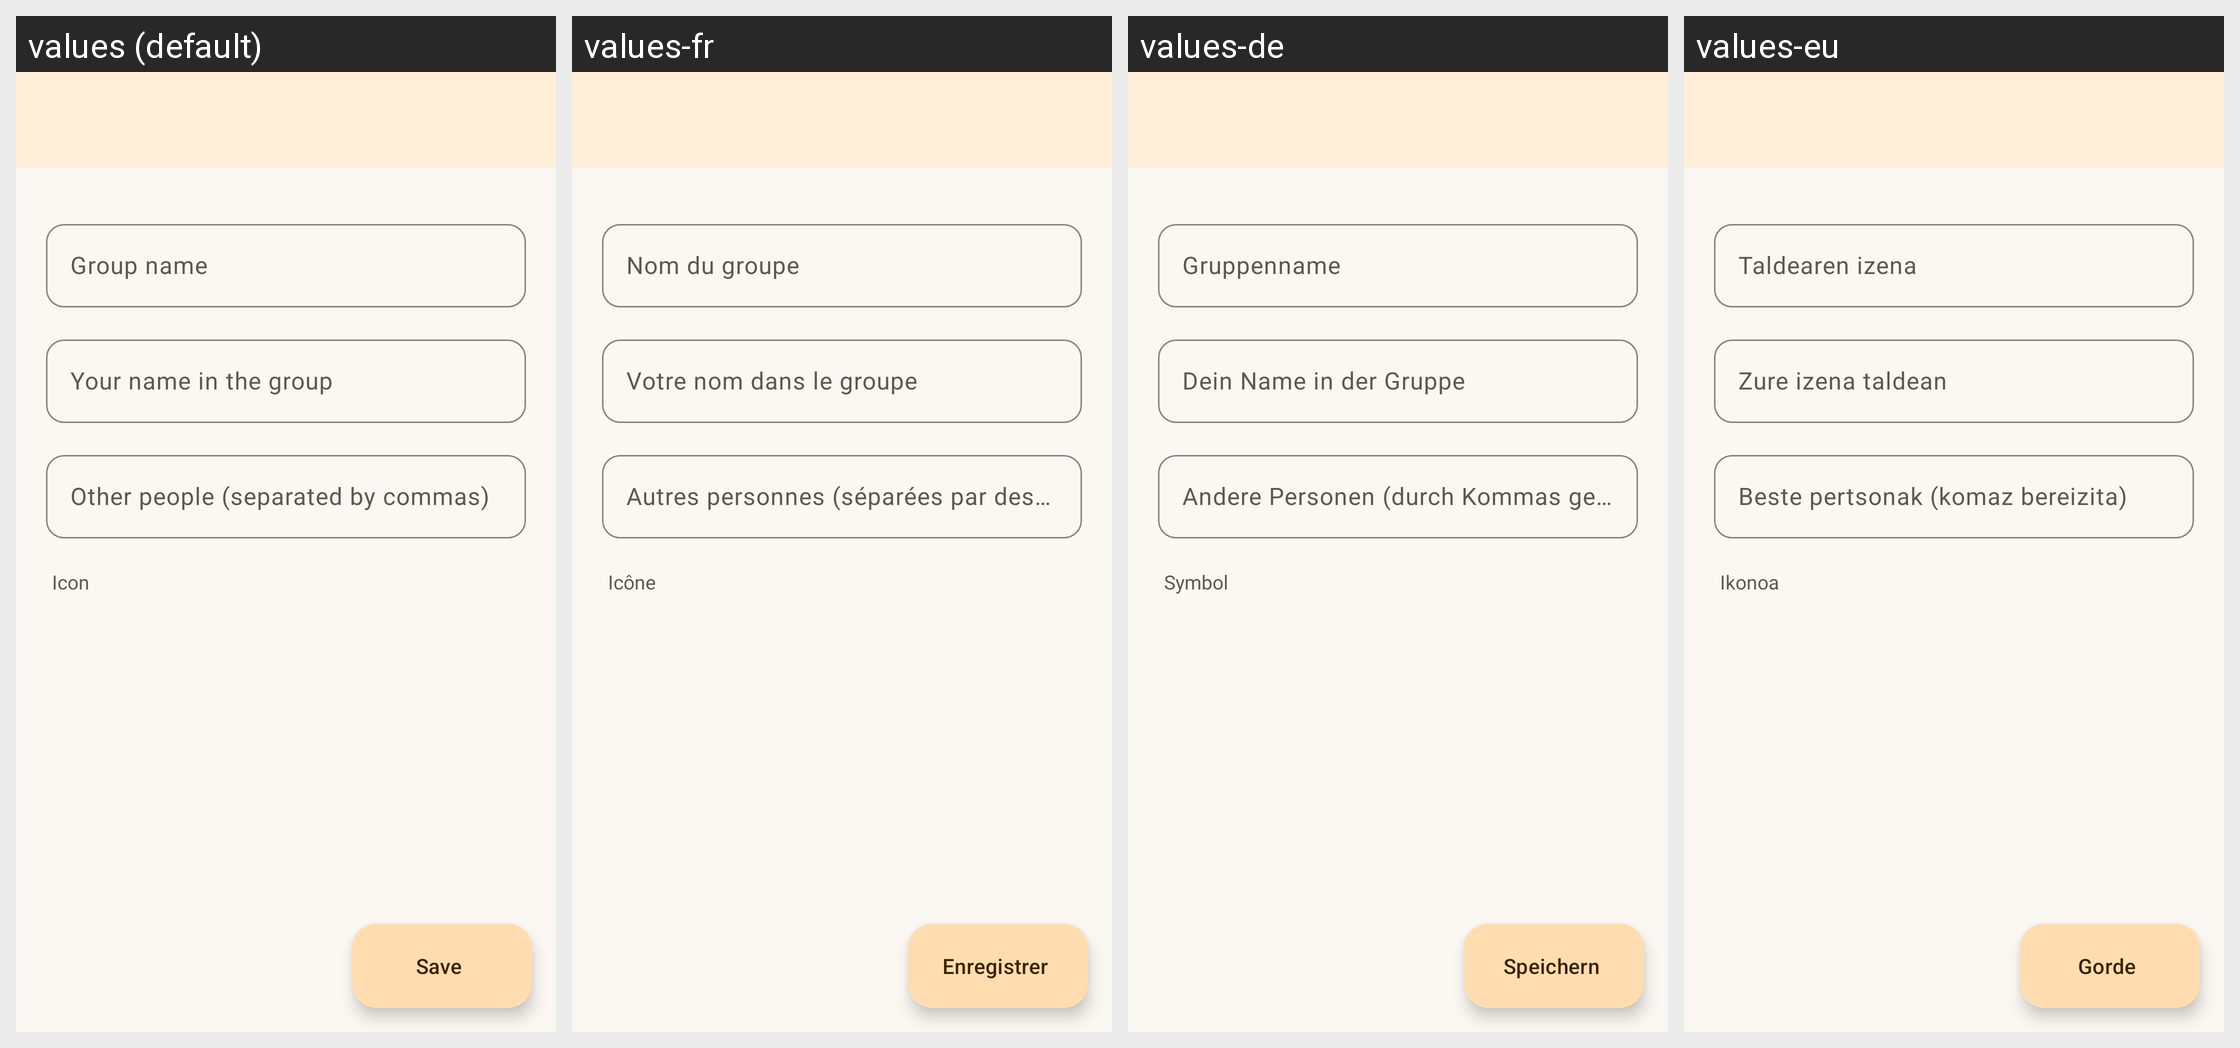

This grid shows one Android layout under several languages. Give, for every string resource on the screen, its name, the default text and each shown locale's text.
Android screen res/layout/activity_group_form.xml rendered under 4 locales, left to right: values (default), values-fr, values-de, values-eu. Device: Nexus 5 (rendered at 1080×1920; each locale shown at half size, 540×960, under a caption strip naming it); theme AppTheme.
Other locales in the repository, not shown: values-ca, values-es, values-gl, values-it, values-pt.
Strings drawn on this screen, with the default value and each locale's value (text and hints the layout hard-codes, and strings that could not be matched under every locale, appear in the picture but are not listed):

group_name
  values: Group name
  values-fr: Nom du groupe
  values-de: Gruppenname
  values-eu: Taldearen izena

group_my_name
  values: Your name in the group
  values-fr: Votre nom dans le groupe
  values-de: Dein Name in der Gruppe
  values-eu: Zure izena taldean

group_others_hint
  values: Other people (separated by commas)
  values-fr: Autres personnes (séparées par des virgules)
  values-de: Andere Personen (durch Kommas getrennt)
  values-eu: Beste pertsonak (komaz bereizita)

account_icon
  values: Icon
  values-fr: Icône
  values-de: Symbol
  values-eu: Ikonoa

save
  values: Save
  values-fr: Enregistrer
  values-de: Speichern
  values-eu: Gorde
